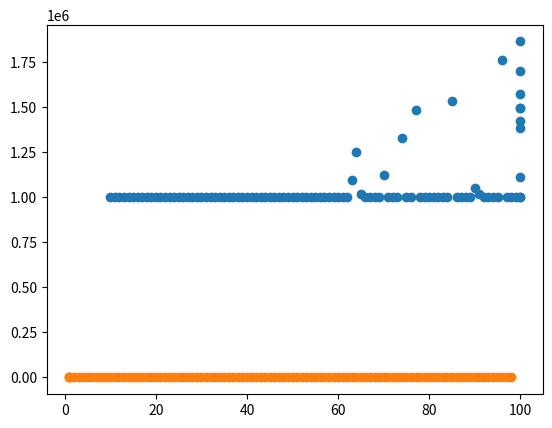

Generate this figure with matplotlib:
import random
import matplotlib.pyplot as plt

n = 100

def fx_1(i):
    f = i + 10
    return min(max(0, f), 100)

def fy_1(i):
    f = random.random() * 2e6
    f = i * random.random() / 100 * 2e6
    return min(max(1e6, f), 2e6)

def fx_2(i):
    f = int((i * 5 - 2) / 5)
    return min(max(1, f), 100)

def fy_2(i):
    f = i - 50 > 0
    return 0 if f else 1
    # return random.choice([0, 1])

x1 = [fx_1(i) for i in range(n)]
x2 = [fx_2(i) for i in range(n)]

y1 = [fy_1(x1[i]) for i in range(n)]
y2 = [fy_2(x2[i]) for i in range(n)]

avg_x1 = sum(x1) / n
avg_y1 = sum(y1) / n

x1_diffs = [xi - avg_x1 for xi in x1]
y1_diffs = [yi - avg_y1 for yi in y1]

avg_x2 = sum(x2) / n
avg_y2 = sum(y2) / n

x2_diffs = [xi - avg_x2 for xi in x2]
y2_diffs = [yi - avg_y2 for yi in y2]

product1 = [x1_diffs[i] * y1_diffs[i] for i in range(n)]
cov1 = sum(product1) / n

sx1 = (sum(xi ** 2 for xi in x1_diffs) / n) ** (1/2)
sy1 = (sum(yi ** 2 for yi in y1_diffs) / n) ** (1/2)

r1 = cov1 / (sx1 * sy1)

print(x1, y1)

print(cov1, r1)

plt.scatter(x1, y1)
plt.show()



product2 = [x2_diffs[i] * y2_diffs[i] for i in range(n)]
cov2 = sum(product2) / n

sx2 = (sum(xi ** 2 for xi in x2_diffs) / n) ** (1/2)
sy2 = (sum(yi ** 2 for yi in y2_diffs) / n) ** (1/2)

r2 = cov2 / (sx2 * sy2)

print(x2, y2)

print(cov2, r2)

plt.scatter(x2, y2)
plt.show()
